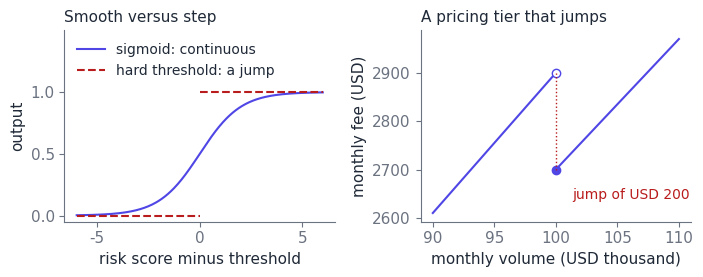

This figure's Python source: (Note: this script raises an exception after producing the figure.)
"""Chapter 24. Limits and continuity: one numerical limit and one jump.

Run: python ch24_limits.py
"""
from pathlib import Path

import numpy as np

# [listing]
def sigmoid(z):
    return 1 / (1 + np.exp(-z))


# A limit: the slope of the sigmoid at 0 is what this ratio approaches as h shrinks
print("       h   (sigmoid(h) - sigmoid(0)) / h")
for h in (1.0, 0.1, 0.01, 0.001, 1e-6, 1e-13, 1e-17):
    print(f"{h:8.0e}   {(sigmoid(h) - sigmoid(0.0)) / h:.6f}")


# A jump: the monthly fee if the rate drops from 2.9% to 2.7% at USD 100,000
def monthly_fee(volume):
    rate = 0.029 if volume < 100_000 else 0.027
    return rate * volume


print("monthly volume -> fee")
for v in (99_000, 99_999, 99_999.99, 100_000, 100_000.01, 101_000):
    print(f"{v:12,.2f} -> {monthly_fee(v):9,.2f}")
# [/listing]

# Hand-worked values from the chapter
assert np.isclose(sigmoid(1.0), 0.7311, atol=5e-5)
assert np.isclose((sigmoid(1.0) - 0.5) / 1.0, 0.2311, atol=5e-5)
assert np.isclose((sigmoid(0.1) - 0.5) / 0.1, 0.2498, atol=5e-5)
assert np.isclose((sigmoid(1e-6) - 0.5) / 1e-6, 0.25, atol=1e-6)      # the limit
assert (sigmoid(1e-17) - 0.5) / 1e-17 == 0.0          # h too small for floating point
# one-sided limits at the threshold: 2,900 from below, 2,700 from above
assert np.isclose(monthly_fee(100_000 - 1e-6), 2900.0, atol=1e-3)
assert np.isclose(monthly_fee(100_000 + 1e-6), 2700.0, atol=1e-3)
assert np.isclose(monthly_fee(100_000), 2700.0)
# a continuous design: 2.7% only on the volume above the threshold
def marginal_fee(volume):
    return 0.029 * min(volume, 100_000) + 0.027 * max(volume - 100_000, 0)


assert np.isclose(marginal_fee(100_000 - 1e-6), marginal_fee(100_000 + 1e-6), atol=1e-3)
# Q24.1: a tiered per-payment fee jumps from 29.30 to 25.30 at USD 1,000
assert np.isclose(0.029 * 1000 + 0.30, 29.30) and np.isclose(0.025 * 1000 + 0.30, 25.30)
# Q24.2: volume above 100,000 at which the fee is back to 2,900
assert np.isclose(2900 / 0.027, 107_407.41, atol=5e-3)


def figure():
    import matplotlib
    matplotlib.use("Agg")
    import matplotlib.pyplot as plt

    ink, muted, accent, bad = "#1f2937", "#6b7280", "#4f46e5", "#b91c1c"
    plt.rcParams.update({
        "svg.fonttype": "none", "svg.hashsalt": "ch24", "font.family": "Helvetica",
        "text.color": ink,
        "font.size": 11, "axes.spines.top": False, "axes.spines.right": False,
        "axes.edgecolor": muted, "axes.labelcolor": ink, "xtick.color": muted,
        "ytick.color": muted, "grid.color": "#e5e7eb"})
    fig, (ax1, ax2) = plt.subplots(1, 2, figsize=(7.2, 2.9), dpi=100)
    z = np.linspace(-6, 6, 400)
    ax1.plot(z, sigmoid(z), color=accent, label="sigmoid: continuous")
    ax1.plot([-6, 0], [0, 0], color=bad, linestyle="--")
    ax1.plot([0, 6], [1, 1], color=bad, linestyle="--", label="hard threshold: a jump")
    ax1.set_xlabel("risk score minus threshold")
    ax1.set_ylabel("output")
    ax1.set_ylim(-0.05, 1.5)
    ax1.set_yticks([0, 0.5, 1])
    ax1.legend(frameon=False, fontsize=10, loc="upper left")
    ax1.set_title("Smooth versus step", fontsize=11, color=ink, loc="left")

    lo = np.linspace(90, 100, 50)
    hi = np.linspace(100, 110, 50)
    ax2.plot(lo, 0.029 * lo * 1000, color=accent)
    ax2.plot(hi, 0.027 * hi * 1000, color=accent)
    ax2.plot([100], [2900], marker="o", markersize=6, markerfacecolor="white",
             markeredgecolor=accent, linestyle="none")
    ax2.plot([100], [2700], marker="o", markersize=6, color=accent, linestyle="none")
    ax2.annotate("jump of USD 200", xy=(100, 2800), xytext=(101.3, 2640), color=bad,
                 fontsize=10)
    ax2.plot([100, 100], [2700, 2900], color=bad, linestyle=":", linewidth=1)
    ax2.set_xlabel("monthly volume (USD thousand)")
    ax2.set_ylabel("monthly fee (USD)")
    ax2.set_title("A pricing tier that jumps", fontsize=11, color=ink, loc="left")
    fig.tight_layout()
    out = Path(__file__).resolve().parent.parent / "volume-1-assets"
    out.mkdir(exist_ok=True)
    if out.is_dir():
        fig.savefig(out / "ch24-continuity.svg", bbox_inches="tight",
                    metadata={"Date": None})


figure()
